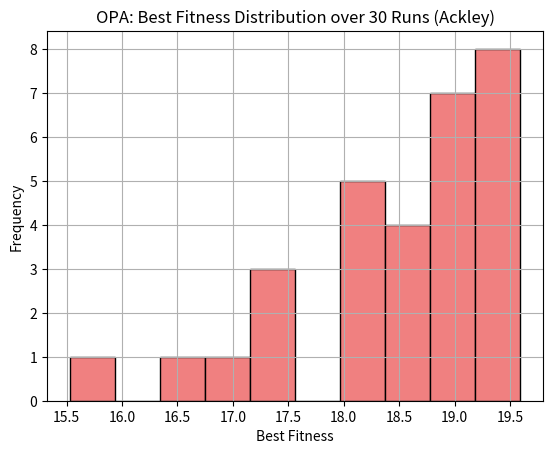

This chart was generated by the following Python code:
import numpy as np
import matplotlib.pyplot as plt

# 🎯 Ackley Function
def ackley(x):
    a = 20
    b = 0.2
    c = 2 * np.pi
    d = len(x)
    sum_sq = np.sum(x**2)
    sum_cos = np.sum(np.cos(c * x))
    term1 = -a * np.exp(-b * np.sqrt(sum_sq / d))
    term2 = -np.exp(sum_cos / d)
    return term1 + term2 + a + np.e

# Initialize population
def initialize_population(pop_size, dim, bounds):
    return np.random.uniform(
        low=[b[0] for b in bounds],
        high=[b[1] for b in bounds],
        size=(pop_size, dim)
    )

# Chase phase (exploration)
def chasePhase(xi, xs, a):  
    r1 = np.random.rand(len(xi))
    r2 = np.random.rand(len(xi))
    A = 2 * a * r1 - a
    C = 2 * r2
    D = np.abs(C * xs - xi)
    new_position = xs - A * D
    return new_position

# Attack phase (exploitation)
def attackPhase(xi, xs):
    D = np.abs(xs - xi)
    b = 1
    l = np.random.uniform(-1, 1)
    spiral = D * np.exp(b * l) * np.cos(2 * np.pi * l)
    new_position = spiral + xs
    return new_position

# Dynamic switch based on stagnation
def dynamicSwitching(fitness_i, new_fitness, stagnation_counter, threshold=5):
    if new_fitness < fitness_i:
        return True, stagnation_counter  # continue exploring
    else:
        stagnation_counter += 1
        return stagnation_counter < threshold, stagnation_counter  # switch to exploitation

# Bound checking
def clip_to_bounds(position, bounds):
    return np.clip(position, [b[0] for b in bounds], [b[1] for b in bounds])

# 🐋 Main OPA function
def run_opa(pop_size, dim, bounds, fitness_func, max_iter):
    population = initialize_population(pop_size, dim, bounds)
    fitness = np.array([fitness_func(ind) for ind in population])
    stagnation_counter = [0] * pop_size
    xs = population[np.argmin(fitness)]
    best_fitness = np.min(fitness)

    convergence_curve = []

    for t in range(max_iter):
        a = 2 - 2 * (t / max_iter)
        for i in range(pop_size):
            should_explore, stagnation_counter[i] = dynamicSwitching(
                fitness[i], fitness[i], stagnation_counter[i]
            )

            if should_explore:
                new_pos = chasePhase(population[i], xs, a)
            else:
                new_pos = attackPhase(population[i], xs)

            new_pos = clip_to_bounds(new_pos, bounds)
            new_fit = fitness_func(new_pos)

            if new_fit < fitness[i]:
                population[i] = new_pos
                fitness[i] = new_fit
                if new_fit < best_fitness:
                    xs = new_pos
                    best_fitness = new_fit

        convergence_curve.append(best_fitness)

    return xs, best_fitness, convergence_curve

# 🔁 Run OPA 30 times and summarize
def run_multiple_opa_trials(trials=30):
    dim = 30
    bounds = [(-32.768, 32.768)] * dim
    results = []

    for i in range(trials):
        np.random.seed(i)  # For reproducibility
        _, best_fit, _ = run_opa(
            pop_size=50,
            dim=dim,
            bounds=bounds,
            fitness_func=ackley,
            max_iter=100
        )
        results.append(best_fit)
        print(f"Run {i+1:02d}: Best Fitness = {best_fit:.8f}")

    results = np.array(results)
    mean = np.mean(results)
    std_dev = np.std(results)
    success_count = np.sum(results < 1e-6)

    print("\n========= Summary Over 30 Runs =========")
    print(f"Mean Best Fitness     : {mean:.8f}")
    print(f"Standard Deviation    : {std_dev:.8f}")
    print(f"Perfect Runs (<1e-6)  : {success_count} / {trials}")
    print("========================================")

    # 📊 Histogram plot
    plt.hist(results, bins=10, color='lightcoral', edgecolor='black')
    plt.title("OPA: Best Fitness Distribution over 30 Runs (Ackley)")
    plt.xlabel("Best Fitness")
    plt.ylabel("Frequency")
    plt.grid(True)
    plt.show()

# 🔥 Launch Benchmark
run_multiple_opa_trials()
